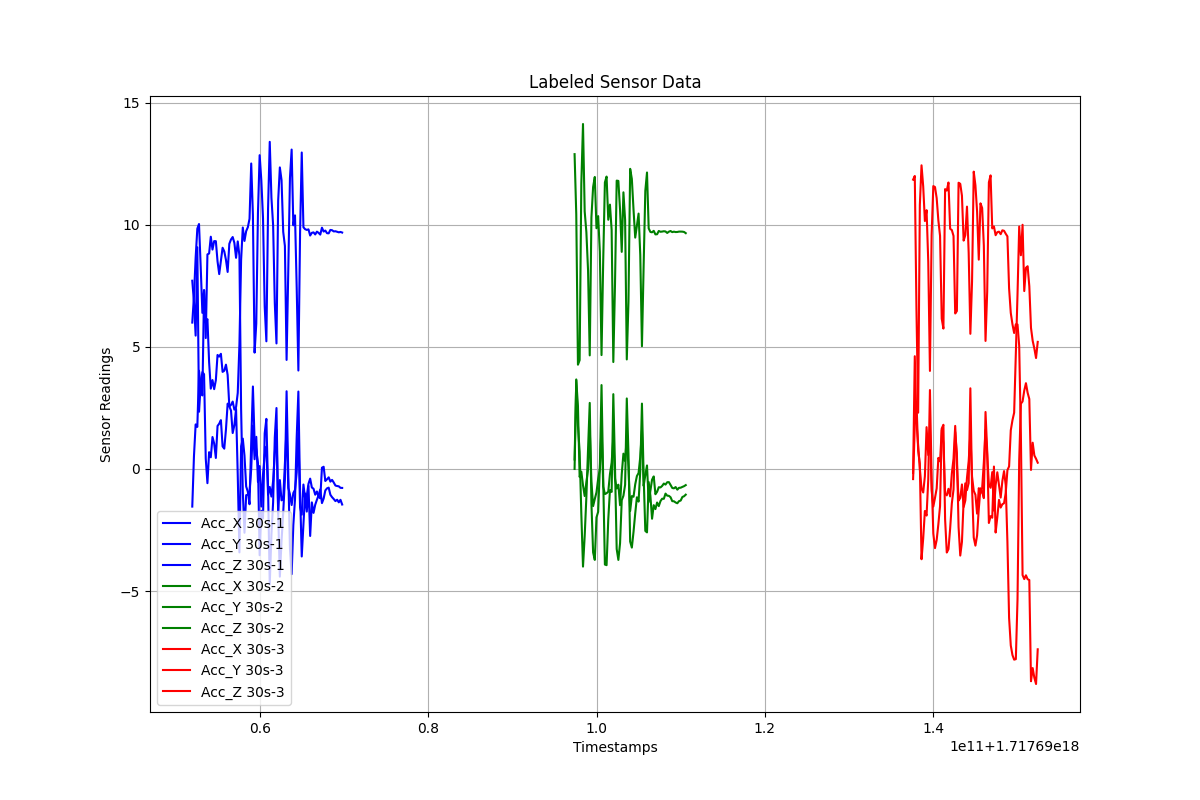

The data file committed next to this chart (first rows):
Timestamps, Acc_X, Acc_Y, Acc_Z, Label
1.7176900519948585e+18, 5.998, -1.541, 7.713, 30s-1
1.7176900521948585e+18, 7.078, 0.5209, 6.841, 30s-1
1.7176900523948585e+18, 8.653, 1.826, 5.464, 30s-1
1.7176900525948585e+18, 9.845, 1.724, 9.085, 30s-1
1.7176900527948585e+18, 10.04, 4.026, 2.343, 30s-1
1.7176900529948585e+18, 8.284, 3.424, 3.446, 30s-1
1.7176900531948585e+18, 6.395, 3.013, 3.971, 30s-1
1.7176900533948585e+18, 7.33, 7.318, 3.881, 30s-1
1.7176900535948585e+18, 5.364, 5.981, 0.4276, 30s-1
1.7176900537948585e+18, 8.79, 6.139, -0.5816, 30s-1
1.7176900539948585e+18, 8.83, 4.372, 0.6901, 30s-1
1.7176900541948585e+18, 9.516, 3.292, 0.4777, 30s-1
1.7176900543948585e+18, 8.99, 3.644, 1.309, 30s-1
1.7176900545948585e+18, 9.336, 3.27, 1.043, 30s-1
1.7176900547948585e+18, 9.333, 3.64, 0.4514, 30s-1
1.7176900549948585e+18, 8.507, 4.672, 1.761, 30s-1
1.7176900551948585e+18, 7.985, 4.603, 1.857, 30s-1
1.7176900553948585e+18, 8.532, 4.719, 2.001, 30s-1
1.7176900555948585e+18, 9.064, 3.978, 0.9266, 30s-1
1.7176900557948585e+18, 8.916, 4.024, 0.8325, 30s-1
1.7176900559948585e+18, 8.567, 4.274, 1.62, 30s-1
1.7176900561948585e+18, 8.072, 3.853, 2.678, 30s-1
1.7176900563948585e+18, 9.225, 2.565, 2.558, 30s-1
1.7176900565948585e+18, 9.404, 2.393, 2.627, 30s-1
1.7176900567948585e+18, 9.503, 1.473, 2.762, 30s-1
1.7176900569948585e+18, 9.262, 1.798, 2.431, 30s-1
1.7176900571948585e+18, 8.652, 2.464, 2.536, 30s-1
1.7176900573948585e+18, 9.323, -0.2486, 3.116, 30s-1
1.7176900575948585e+18, 8.74, -3.417, 5.104, 30s-1
1.7176900577948585e+18, 2.44, 0.9317, 8.571, 30s-1
1.7176900579948585e+18, -0.9255, 1.244, 9.894, 30s-1
1.7176900581948585e+18, -2.614, 0.5469, 9.344, 30s-1
1.7176900583948585e+18, -1.073, -0.7171, 9.744, 30s-1
1.7176900585948585e+18, -1.057, -0.9349, 9.905, 30s-1
1.7176900587948585e+18, -0.9332, -1.445, 10.25, 30s-1
1.7176900589948585e+18, 0.001579, 1.086, 12.52, 30s-1
1.7176900591948585e+18, 1.778, 3.38, 10.41, 30s-1
1.7176900593948585e+18, 0.399, 1.164, 4.767, 30s-1
1.7176900595948585e+18, 1.318, 0.7912, 5.956, 30s-1
1.7176900597948585e+18, -0.5345, 0.2466, 10.49, 30s-1
1.7176900599948585e+18, 0.1191, -3.534, 12.86, 30s-1
1.7176900601948585e+18, -1.538, -1.715, 11.83, 30s-1
1.7176900603948585e+18, -0.2212, -2.026, 10.28, 30s-1
1.7176900605948585e+18, 0.5728, 1.456, 6.663, 30s-1
1.7176900607948585e+18, 0.9192, 2.053, 5.23, 30s-1
1.7176900609948585e+18, -1.058, -0.8092, 10.67, 30s-1
1.7176900611948585e+18, -0.7345, -4.724, 13.4, 30s-1
1.7176900613948585e+18, -1.13, -2.679, 11.12, 30s-1
1.7176900615948585e+18, -0.4887, -1.368, 9.994, 30s-1
1.7176900617948585e+18, 0.6622, 1.294, 6.789, 30s-1
1.7176900619948585e+18, 1.602, 2.497, 5.144, 30s-1
1.7176900621948585e+18, -1.825, -1.766, 11, 30s-1
1.7176900623948585e+18, -0.4541, -4.412, 12.36, 30s-1
1.7176900625948585e+18, -1.286, -2.948, 11.84, 30s-1
1.7176900627948585e+18, -1.224, -1.782, 9.715, 30s-1
1.7176900629948585e+18, 0.225, -0.4203, 9.136, 30s-1
1.7176900631948585e+18, 1.679, 3.185, 4.468, 30s-1
1.7176900633948585e+18, -0.7754, -0.1809, 8.114, 30s-1
1.7176900635948585e+18, -1.037, -3.257, 11.92, 30s-1
1.7176900637948585e+18, -1.477, -4.309, 13.09, 30s-1
... 173 more rows
